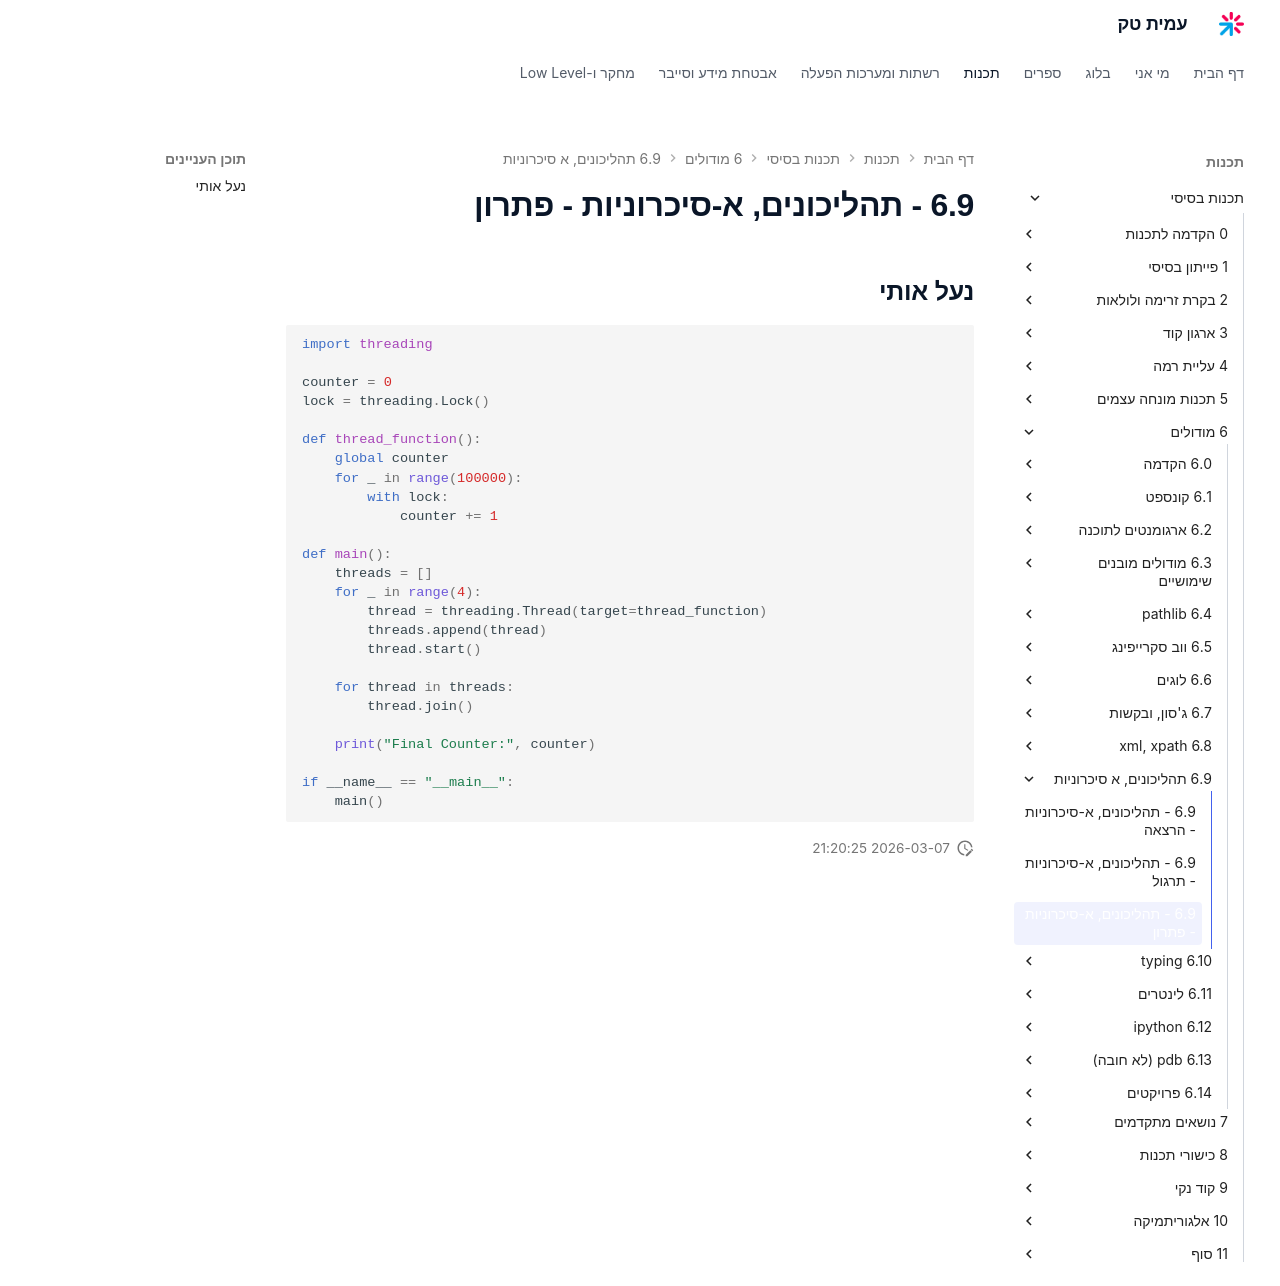

repository: AmitPinchasi/amittech · page: תכנות-בסיסי/6 - מודולים/6.9 - תהליכונים, א-סיכרוניות/6.9 - תהליכונים, א-סיכרוניות - פתרון/index.html · generator: mkdocs

## נעל אותי
```python
import threading

counter = 0
lock = threading.Lock()

def thread_function():
    global counter
    for _ in range(100000):
        with lock:
            counter += 1

def main():
    threads = []
    for _ in range(4):
        thread = threading.Thread(target=thread_function)
        threads.append(thread)
        thread.start()

    for thread in threads:
        thread.join()

    print("Final Counter:", counter)

if __name__ == "__main__":
    main()
```
